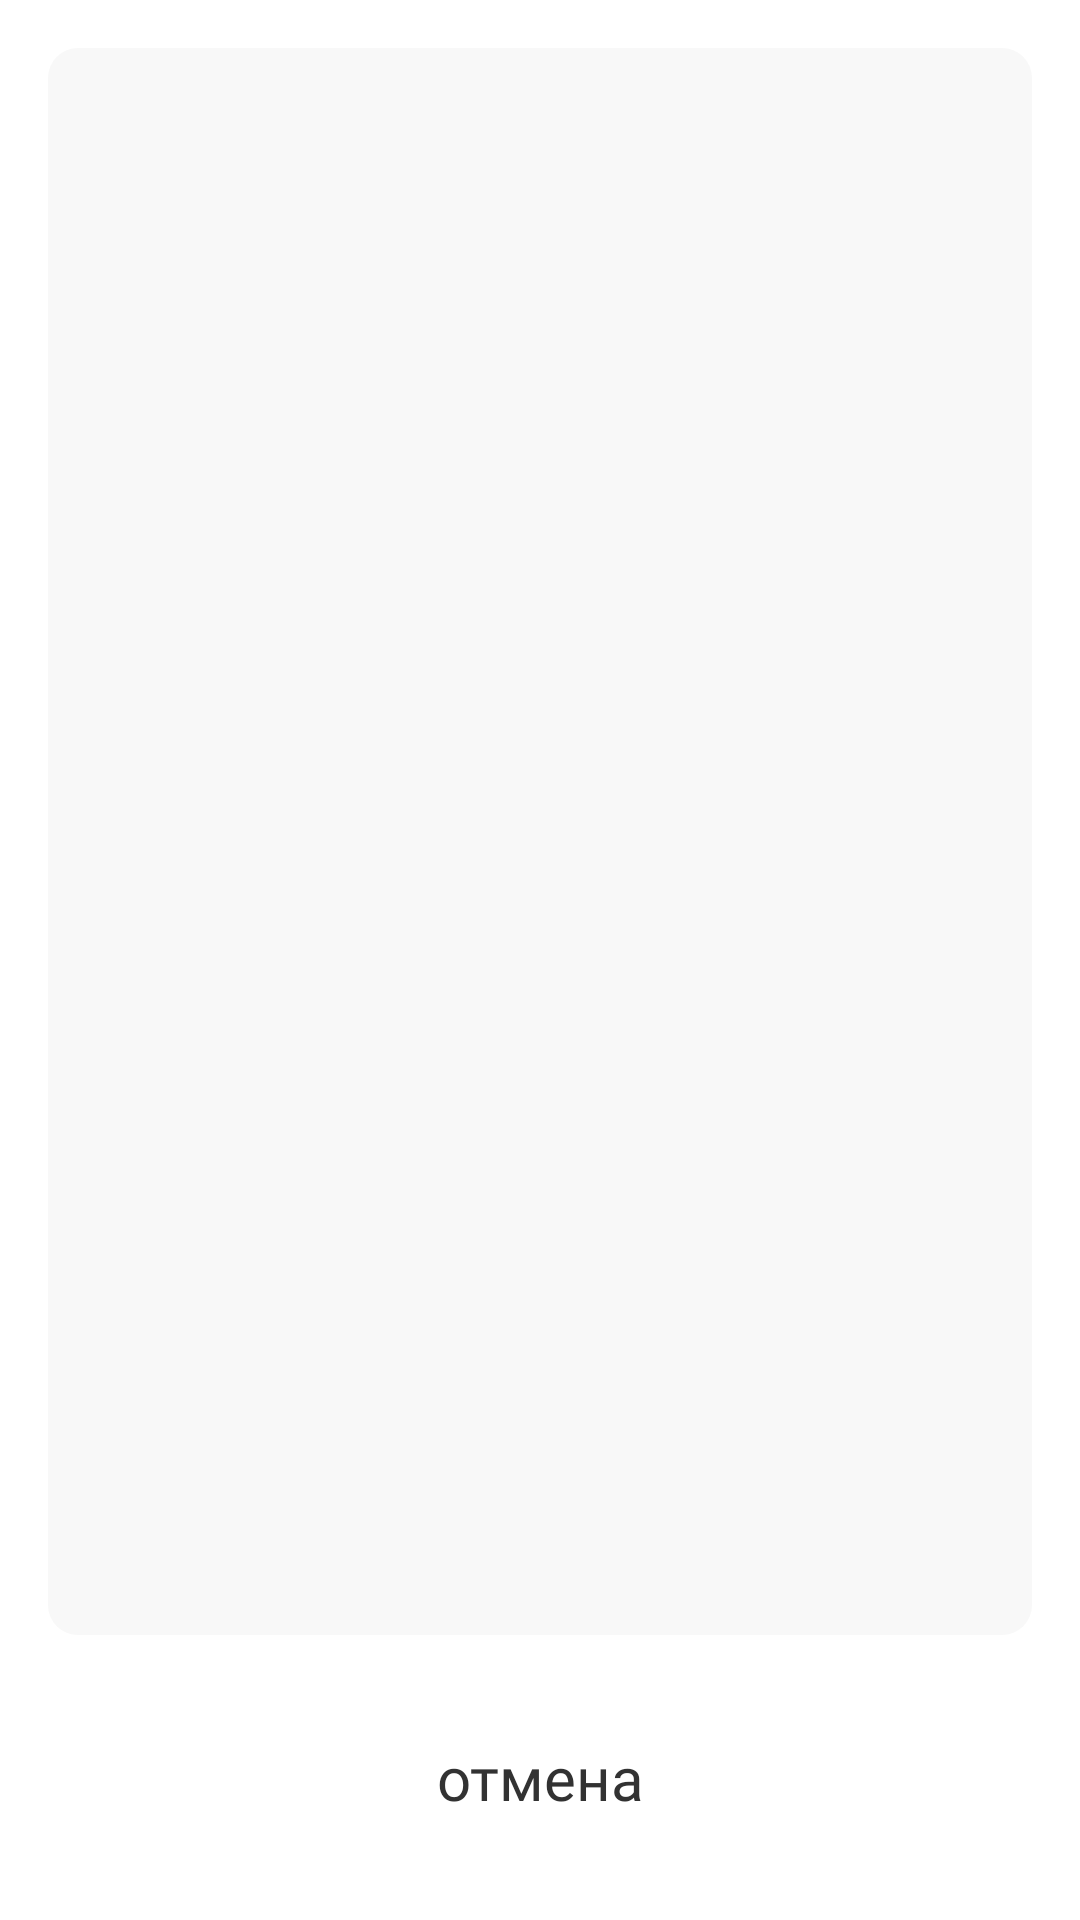

Here is an Android app screen rendered from its layout file. Give the layout XML and the strings, colors and styles it references.
<!-- AndroidManifest.xml: application theme Theme.TestKode -->
<!-- res/layout/alert_layout_light.xml -->
<?xml version="1.0" encoding="utf-8"?>
<LinearLayout xmlns:android="http://schemas.android.com/apk/res/android"
    xmlns:tools="http://schemas.android.com/tools"
    android:layout_width="match_parent"
    android:layout_height="match_parent"
    android:orientation="vertical">

    <LinearLayout
        android:layout_width="match_parent"
        android:layout_height="0dp"
        android:layout_margin="16dp"
        android:layout_weight="1"
        android:background="@drawable/alert_background_light"
        android:orientation="vertical">

        <LinearLayout
            android:layout_width="match_parent"
            android:layout_height="wrap_content"
            android:orientation="vertical"
            android:paddingBottom="20dp"
            android:paddingTop="20dp">

            <androidx.appcompat.widget.AppCompatTextView
                android:id="@+id/tvTitle"
                android:layout_width="match_parent"
                android:layout_height="wrap_content"
                android:fontFamily="@font/sf"
                android:gravity="center"
                android:paddingEnd="16dp"
                android:paddingStart="16dp"
                android:textColor="#323232"
                android:textSize="20sp"
                android:textStyle="bold"
                tools:text="+7 (999) 900 90 90" />
        </LinearLayout>

        <ScrollView
            android:layout_width="match_parent"
            android:layout_height="0dp"
            android:layout_weight="1"
            tools:ignore="NestedWeights">

            <LinearLayout
                android:id="@+id/actionsLayout"
                android:layout_width="match_parent"
                android:layout_height="wrap_content"
                android:orientation="vertical" />
        </ScrollView>
    </LinearLayout>

    <androidx.appcompat.widget.AppCompatTextView
        android:id="@+id/tvCancel"
        android:layout_width="match_parent"
        android:layout_height="wrap_content"
        android:layout_marginBottom="16dp"
        android:layout_marginEnd="16dp"
        android:layout_marginStart="16dp"
        android:background="@drawable/alert_background_cancel"
        android:fontFamily="@font/sf_bold"
        android:gravity="center"
        android:paddingBottom="18dp"
        android:paddingEnd="16dp"
        android:paddingStart="16dp"
        android:paddingTop="18dp"
        android:text="отмена"
        android:textColor="#323232"
        android:textSize="20sp" />
</LinearLayout>
<!-- resources referenced by this layout -->
<resources>
  <!-- drawable alert_background_light (drawable) -->
  <?xml version="1.0" encoding="utf-8"?>
  <shape xmlns:android="http://schemas.android.com/apk/res/android">
  
      <solid android:color="#B2F5F5F5"/>
      <corners android:radius="10dp"/>
  </shape>
  <style name="Theme.TestKode" parent="Theme.MaterialComponents.DayNight.NoActionBar">
          
          <item name="colorPrimary">#FFFFFF</item>
          <item name="colorPrimaryDark">#FFFFFF</item>
          <item name="colorAccent">@color/teal_200</item>
          
          <item name="colorSecondary">@color/teal_200</item>
          <item name="colorSecondaryVariant">@color/teal_700</item>
          <item name="colorOnSecondary">@color/black</item>
          
          <item name="android:statusBarColor" tools:targetApi="l">?attr/colorPrimaryVariant</item>
          
      </style>
  <color name="teal_200">#FF03DAC5</color>
  <color name="teal_700">#FF018786</color>
  <color name="black">#FF000000</color>
</resources>
